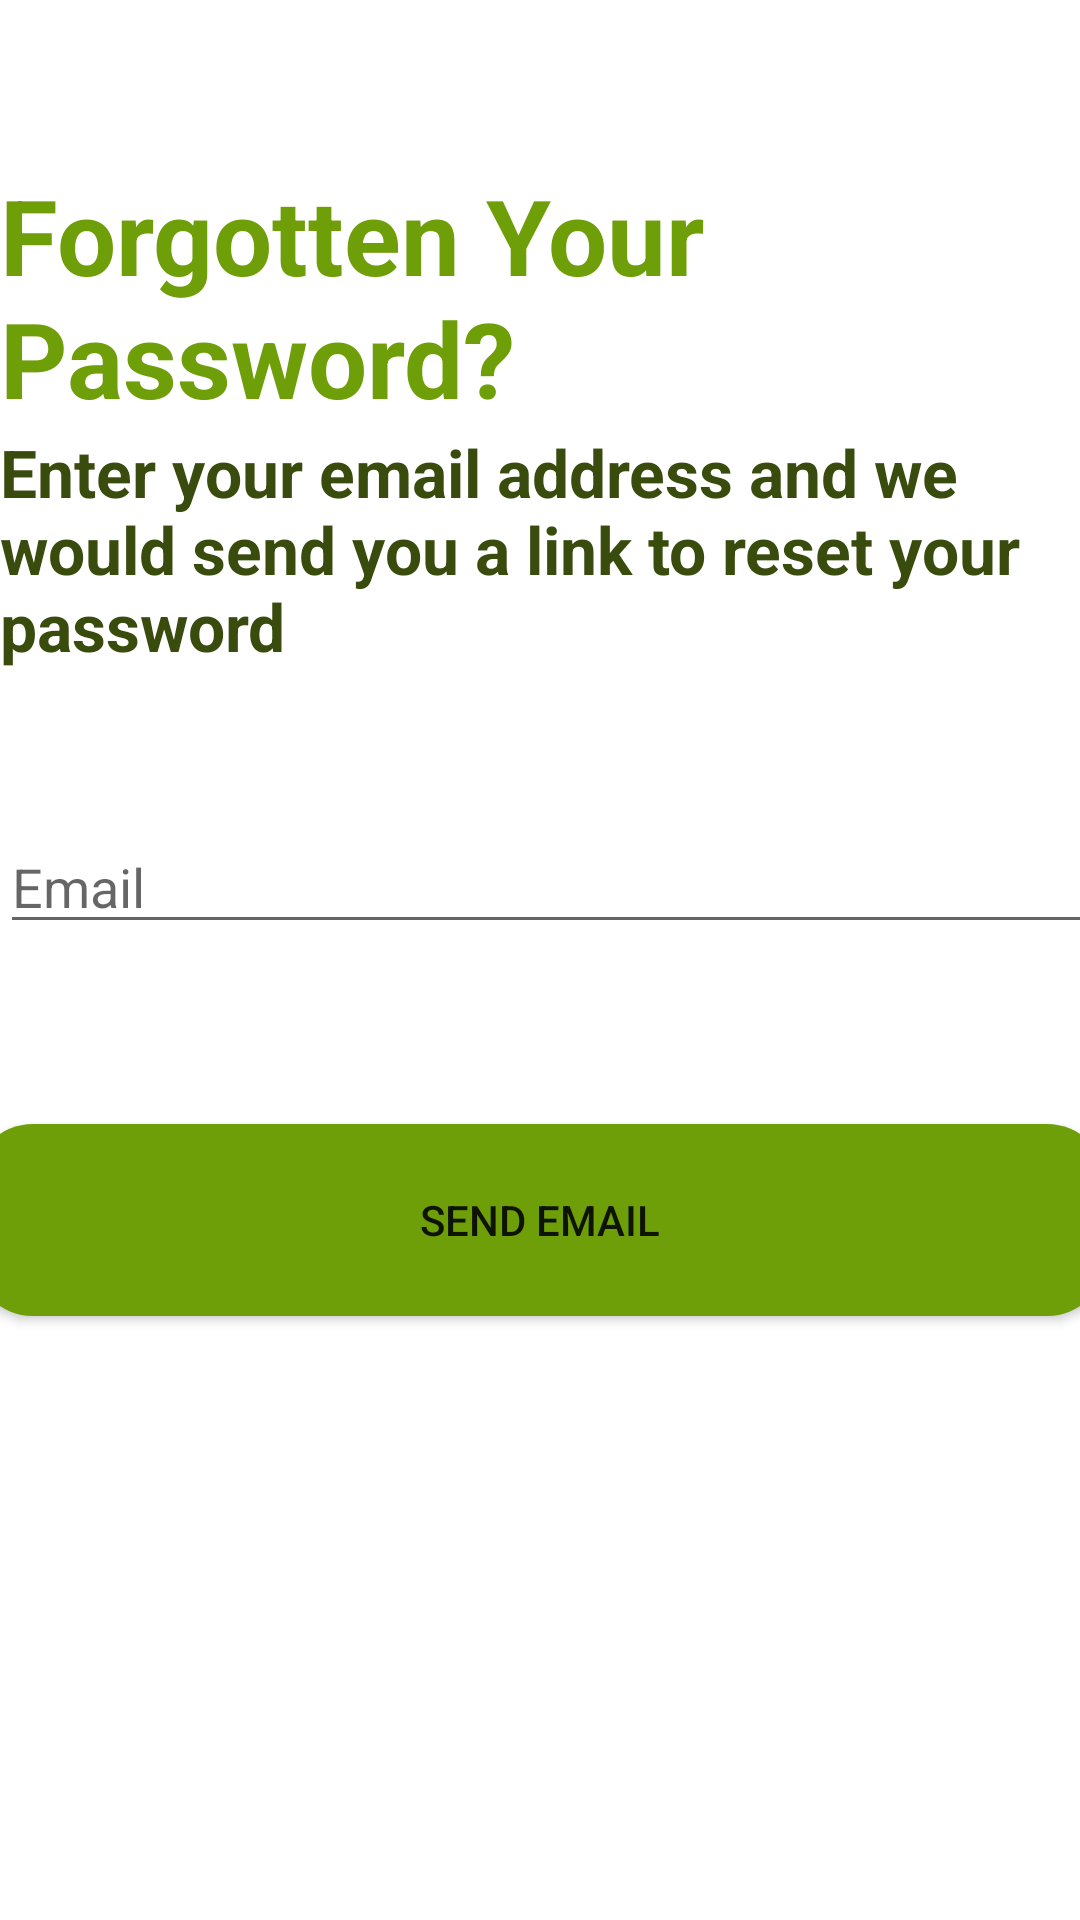

Reconstruct the res/layout file that produces this screen, plus the resources it refers to.
<!-- AndroidManifest.xml: application theme Theme.RecipeApp -->
<!-- res/layout/activity_forgot_pass.xml -->
<?xml version="1.0" encoding="utf-8"?>
<LinearLayout xmlns:android="http://schemas.android.com/apk/res/android"
    xmlns:app="http://schemas.android.com/apk/res-auto"
    xmlns:tools="http://schemas.android.com/tools"
    android:layout_width="match_parent"
    android:layout_height="match_parent"
    android:layout_margin="@dimen/_16dp"
    android:orientation="vertical"
    tools:context=".ForgotPassActivity">

    <ImageButton
        android:id="@+id/ib_back_forgot"
        android:layout_width="wrap_content"
        android:layout_height="wrap_content"
        android:background="@color/white"
        android:src="@drawable/ic_arrow_back"/>

    <LinearLayout
        android:layout_width="wrap_content"
        android:layout_height="wrap_content"
        android:orientation="vertical">
        <TextView
            android:layout_width="wrap_content"
            android:layout_height="wrap_content"
            android:text="@string/forgotten_password"
            android:layout_marginTop="55dp"
            android:textSize="@dimen/_35sp"
            android:textStyle="bold"
            android:textColor="@color/Green"/>

        <TextView
            android:layout_width="wrap_content"
            android:layout_height="wrap_content"
            android:text="@string/text_forgot_password"
            android:textSize="@dimen/_22sp"
            android:textColor="@color/dark_green"
            android:textStyle="bold"/>
    </LinearLayout>

    <EditText
        android:layout_width="@dimen/_379dp"
        android:layout_height="wrap_content"
        android:layout_marginTop="@dimen/_50dp"
        android:hint="@string/email"
        android:textSize="@dimen/_18sp"
        android:textColor="@color/grey"/>

    <Button
        android:layout_width="378dp"
        android:layout_height="64dp"
        android:background="@drawable/background_button"
        android:layout_gravity="center_horizontal"
        android:layout_marginTop="@dimen/_60dp"
        android:text="@string/send_email"/>

</LinearLayout>
<!-- resources referenced by this layout -->
<resources>
  <color name="Green">#6E9E08</color>
  <color name="dark_green">#394C0E</color>
  <color name="grey">#B0B0B0</color>
  <color name="white">#FFFFFFFF</color>
  <dimen name="_16dp">16dp</dimen>
  <dimen name="_18sp">18sp</dimen>
  <dimen name="_22sp">22sp</dimen>
  <dimen name="_35sp">35sp</dimen>
  <dimen name="_379dp">379dp</dimen>
  <dimen name="_50dp">50dp</dimen>
  <dimen name="_60dp">60dp</dimen>
  <!-- drawable background_button (drawable) -->
  <?xml version="1.0" encoding="utf-8"?>
  <shape xmlns:android="http://schemas.android.com/apk/res/android"
      android:shape="rectangle">
      <solid android:color="@color/Green"/>
      <corners android:radius="@dimen/_20dp"/>
  
  </shape>
  <string name="email">Email</string>
  <string name="forgotten_password">Forgotten Your Password?</string>
  <string name="send_email">Send Email</string>
  <string name="text_forgot_password">Enter your email address and we would send you a link to reset your password</string>
  <style name="Theme.RecipeApp" parent="Theme.MaterialComponents.DayNight.DarkActionBar">
          
          <item name="colorPrimary">@color/Green</item>
          <item name="colorPrimaryVariant">@color/Green</item>
          <item name="colorOnPrimary">@color/white</item>
          
          <item name="colorSecondary">@color/teal_200</item>
          <item name="colorSecondaryVariant">@color/teal_700</item>
          <item name="colorOnSecondary">@color/black</item>
          
          <item name="android:statusBarColor" tools:targetApi="l">?attr/colorPrimaryVariant</item>
          
      </style>
  <dimen name="_20dp">20dp</dimen>
  <color name="teal_200">#FF03DAC5</color>
  <color name="teal_700">#FF018786</color>
  <color name="black">#FF000000</color>
</resources>
